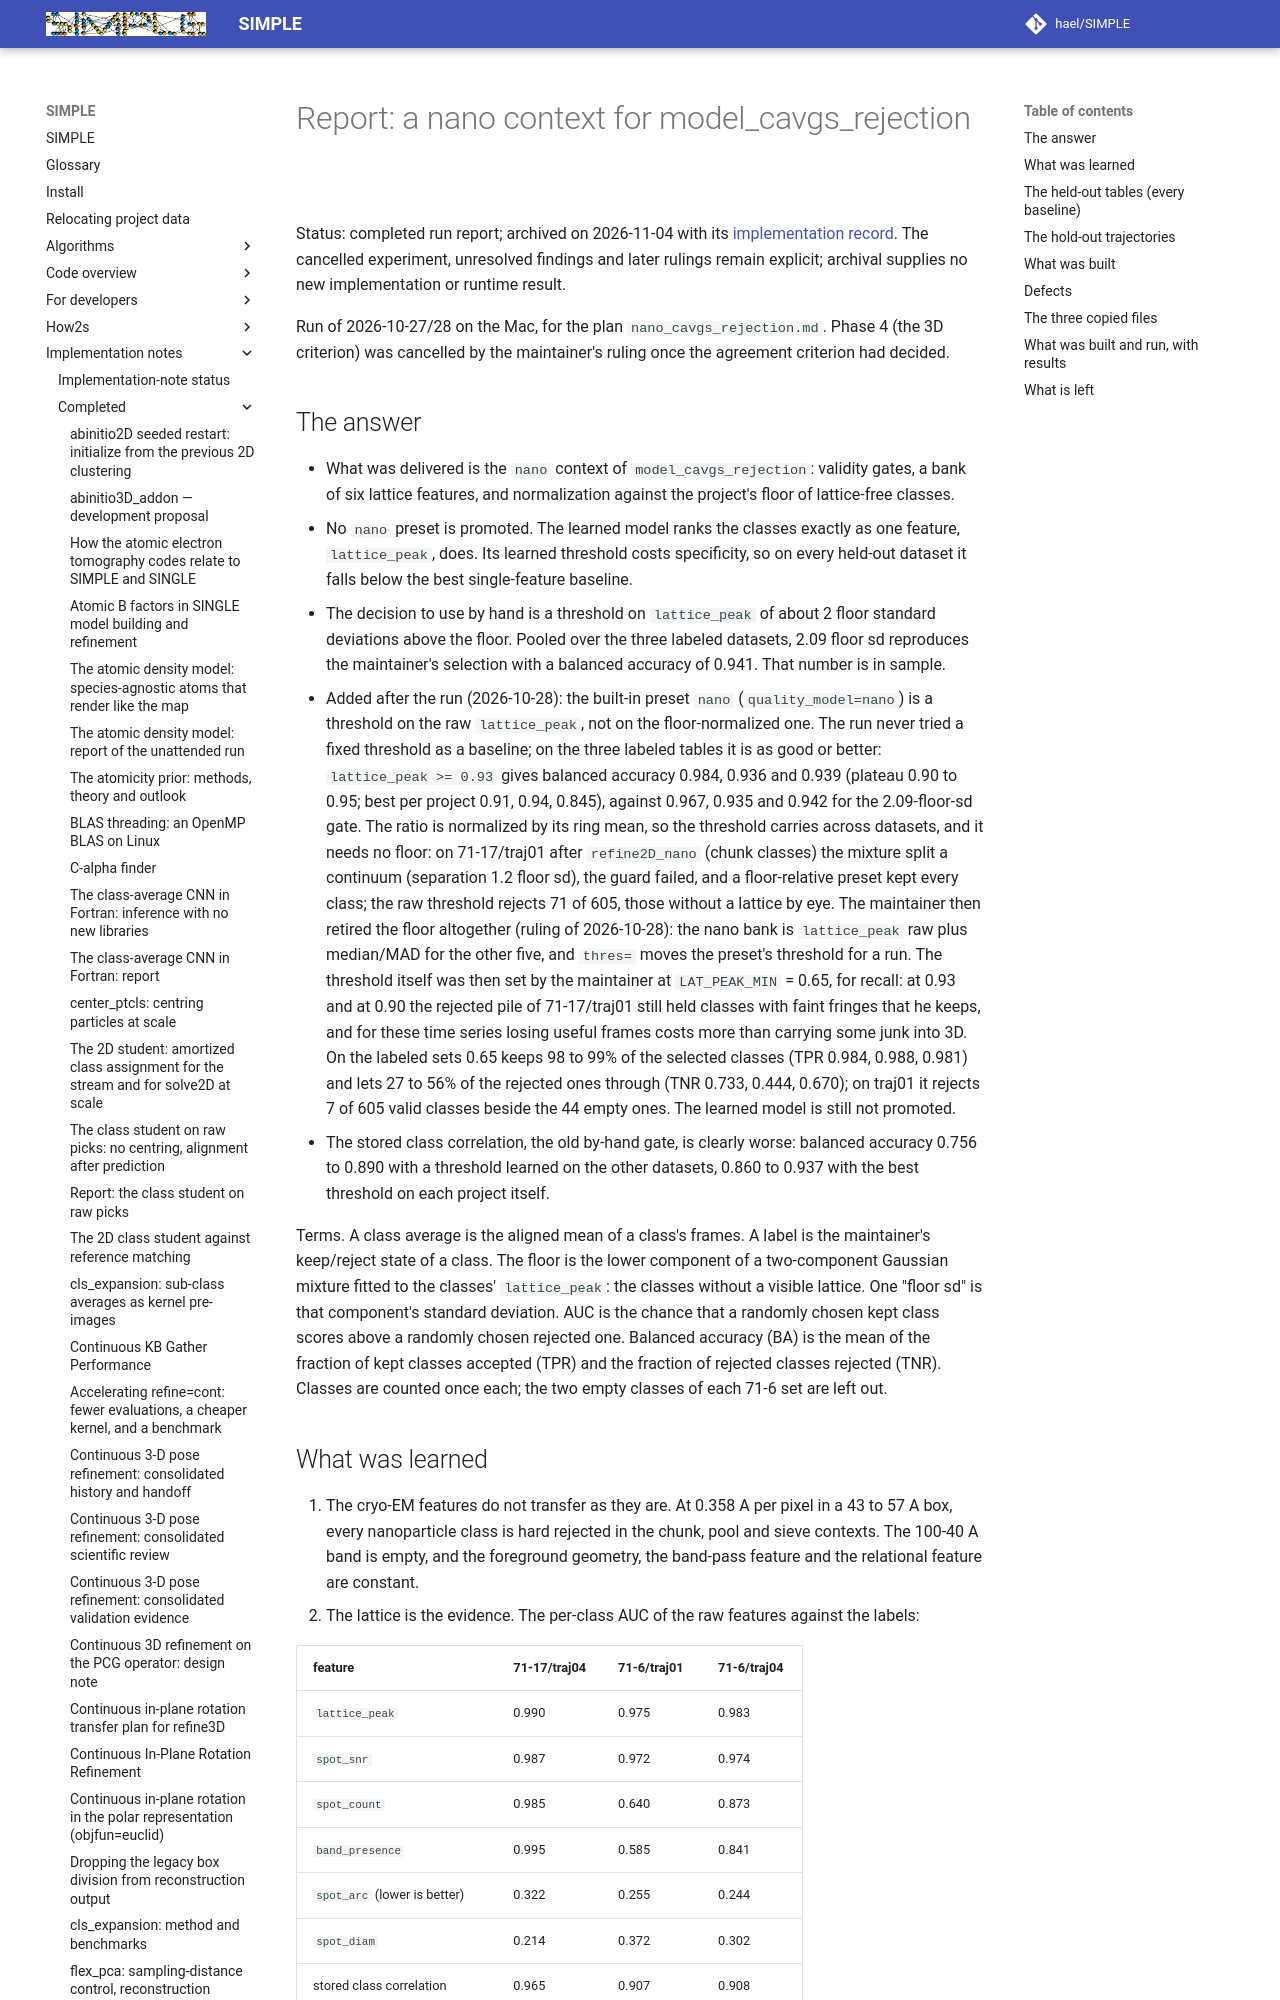

repository: hael/SIMPLE · page: implementation_notes/completed/nano_cavgs_rejection_report.html · generator: mkdocs

# Report: a nano context for model_cavgs_rejection

Status: completed run report; archived on 2026-11-04 with its
[implementation record](nano_cavgs_rejection.md). The cancelled experiment,
unresolved findings and later rulings remain explicit; archival supplies no
new implementation or runtime result.

Run of 2026-10-27/28 on the Mac, for the plan `nano_cavgs_rejection.md`. Phase 4 (the 3D criterion) was cancelled
by the maintainer's ruling once the agreement criterion had decided.
